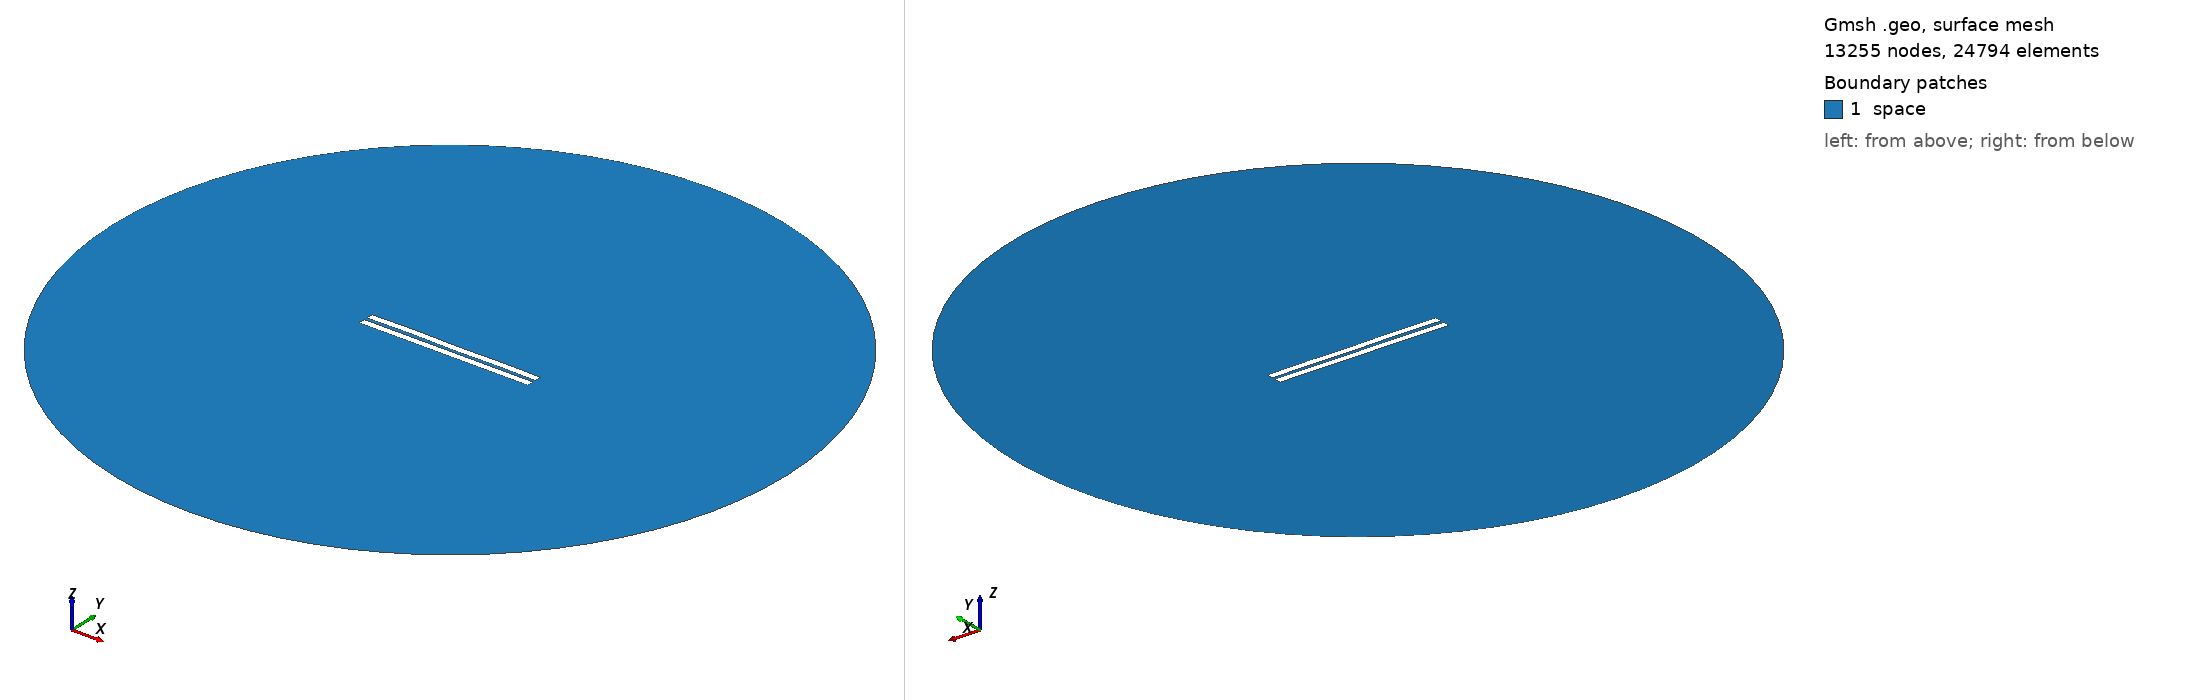

Gmsh geometry script, surface-meshed: 13255 nodes, 24794 surface elements. Boundary patches (legend numbers): 1 space. Left view from above one corner, right view from below the opposite corner. Legend entries are the model's physical surfaces. The drawing asked Gmsh for element sizes between 1% and 20% of the model's largest extent; the script's own settings can give other sizes.

=== 1595.geo (drawn) ===
//---------------------------------------
// Geometry kernel
//---------------------------------------

SetFactory("OpenCASCADE");



//---------------------------------------
// Parameters of the geometry
//---------------------------------------

// Overetch of the upper plate
overetch = 0.0;

// Distance between the plates
distance = 2.0;

// Discretization over the x axis (for the deformation)
nx = 50; 

// Length of the plate
L = 100 - overetch; 

// Number of modes
n = 4; 

// 1st mode coefficient
coeff(1) = 0.0;
beta(1) = 0.596864 * 3.1415926535 / L;

// 2nd mode coefficient
coeff(2) = 0.07499999999999998;
beta(2) = 1.49418 * 3.1415926535 / L;

// 3rd mode coefficient
coeff(3) = 0.07499999999999998;
beta(3) = 2.50025 * 3.1415926535 / L;

// 4th mode coefficient
coeff(4) = 0.15;
beta(4) = 3.49999 * 3.1415926535 / L;



//---------------------------------------
// Upper plate (deformed rectangle)
//---------------------------------------

// Coordiantes of the upper plate
xmin = -50;
xmax = 50 - overetch;

// Height of the upper plate
yheight = 4 - 2 * overetch;

// Indexes of the points
UpperID[] = {};
LowerID[] = {};
LeftID[] = {};
RightID[] = {};

// Point index
p = 1;

// Horizontal edges
For i In {1:nx}
    x = xmin + (i-1)*(xmax - xmin)/(nx-1);

    y_bottom = distance / 2 + overetch;
    For j In {1:n}
        C = (Cosh(beta(j)*L) + Cos(beta(j)*L)) / (Sinh(beta(j)*L) + Sin(beta(j)*L));
        y_bottom  = y_bottom + coeff(j) * (Cosh(beta(j)*(x+50)) - Cos(beta(j)*(x+50)) - C * (Sinh(beta(j)*(x+50)) - Sin(beta(j)*(x+50))));
    EndFor

    y_top = y_bottom + yheight;

    Point(p) = {x, y_top, 0, 1.0};
    UpperID[i] = p;
    p = p + 1;

    Point(p) = {x, y_bottom, 0, 1.0};
    LowerID[i] = p;
    p = p + 1;
EndFor

// Create point lists
UpperPts[] = {}; LowerPts[] = {};
For i In {1:nx}
  UpperPts[] += {UpperID[i]};
  LowerPts[] += {LowerID[i]};
EndFor

// Build splines
Spline(1) = {UpperPts[]};
Spline(2) = {LowerPts[]};
Line(3) = {LowerPts[nx-1], UpperPts[nx-1]};
Line(4) = {LowerPts[0], UpperPts[0]};

// Build the plane surface
Curve Loop(1) = {2, 3, -1, -4};
Plane Surface(1) = {1};



//---------------------------------------
// Lower plate (rectangle)
//---------------------------------------

// Vertices
Point(1001) = {-50, -1, 0, 1.0};
Point(1002) = { 50, -1, 0, 1.0};
Point(1003) = { 50,  -5, 0, 1.0};
Point(1004) = {-50,  -5, 0, 1.0};

// Edges
Line(5) = {1001, 1002};
Line(6) = {1002, 1003};
Line(7) = {1003, 1004};
Line(8) = {1004, 1001};

// Plane surface
Line Loop(2) = {5, 6, 7, 8};
Plane Surface(2) = {2}; 



//---------------------------------------
// Outer (fictious) boundary
//---------------------------------------

// Points
Point(1005) = {0, 0, 0};       // Center
Point(1006) = {200, 0, 0};     // Start point
Point(1007) = {0, 200, 0};     // 90 degrees
Point(1008) = {-200, 0, 0};    // 180 degrees
Point(1009) = {0, -200, 0};    // 270 degrees

// Circle arcs (each needs start, center, end)
Circle(9) = {1006, 1005, 1007};
Circle(10) = {1007, 1005, 1008};
Circle(11) = {1008, 1005, 1009};
Circle(12) = {1009, 1005, 1006};

// Plane surface for the entire domain
Curve Loop(3) = {9, 10, 11, 12};
Surface(3) = {3};

// Subtract the plates from the whole domain to obtain the actual domain where we want to solve the equations
BooleanDifference{ Surface{3}; Delete; }{ Surface{1}; Surface{2}; Delete; }




//---------------------------------------
// Transfinite Lines/Curves
//---------------------------------------

// Set the number of points on the boundaries
r = 7;

// Plates
Transfinite Curve {1, 2} = 50*r Using Progression 1;
Transfinite Curve {3, 4} = 2*r Using Progression 1;
Transfinite Line {5, 7} = 50*r Using Progression 1;
Transfinite Line {6, 8} = 2*r Using Progression 1;

// Outer boundary
Transfinite Line {9, 10, 11, 12} = 20 Using Progression 1;



//---------------------------------------
// Physical groups
//---------------------------------------                

// Physical curves (boundaries)
Physical Line("force_segment", 10) = {2};
Physical Line("upper_plate", 11) = {1, 3, 4};
Physical Line("lower_plate", 12) = {5, 6, 7, 8};
Physical Line("boundary", 20) = {9, 10, 11, 12};

// Physical Surfaces
Physical Surface("space", 30) = {3};



//---------------------------------------
// 6. Generate the Mesh
//---------------------------------------

// 2D mesh generation
Mesh 2;
